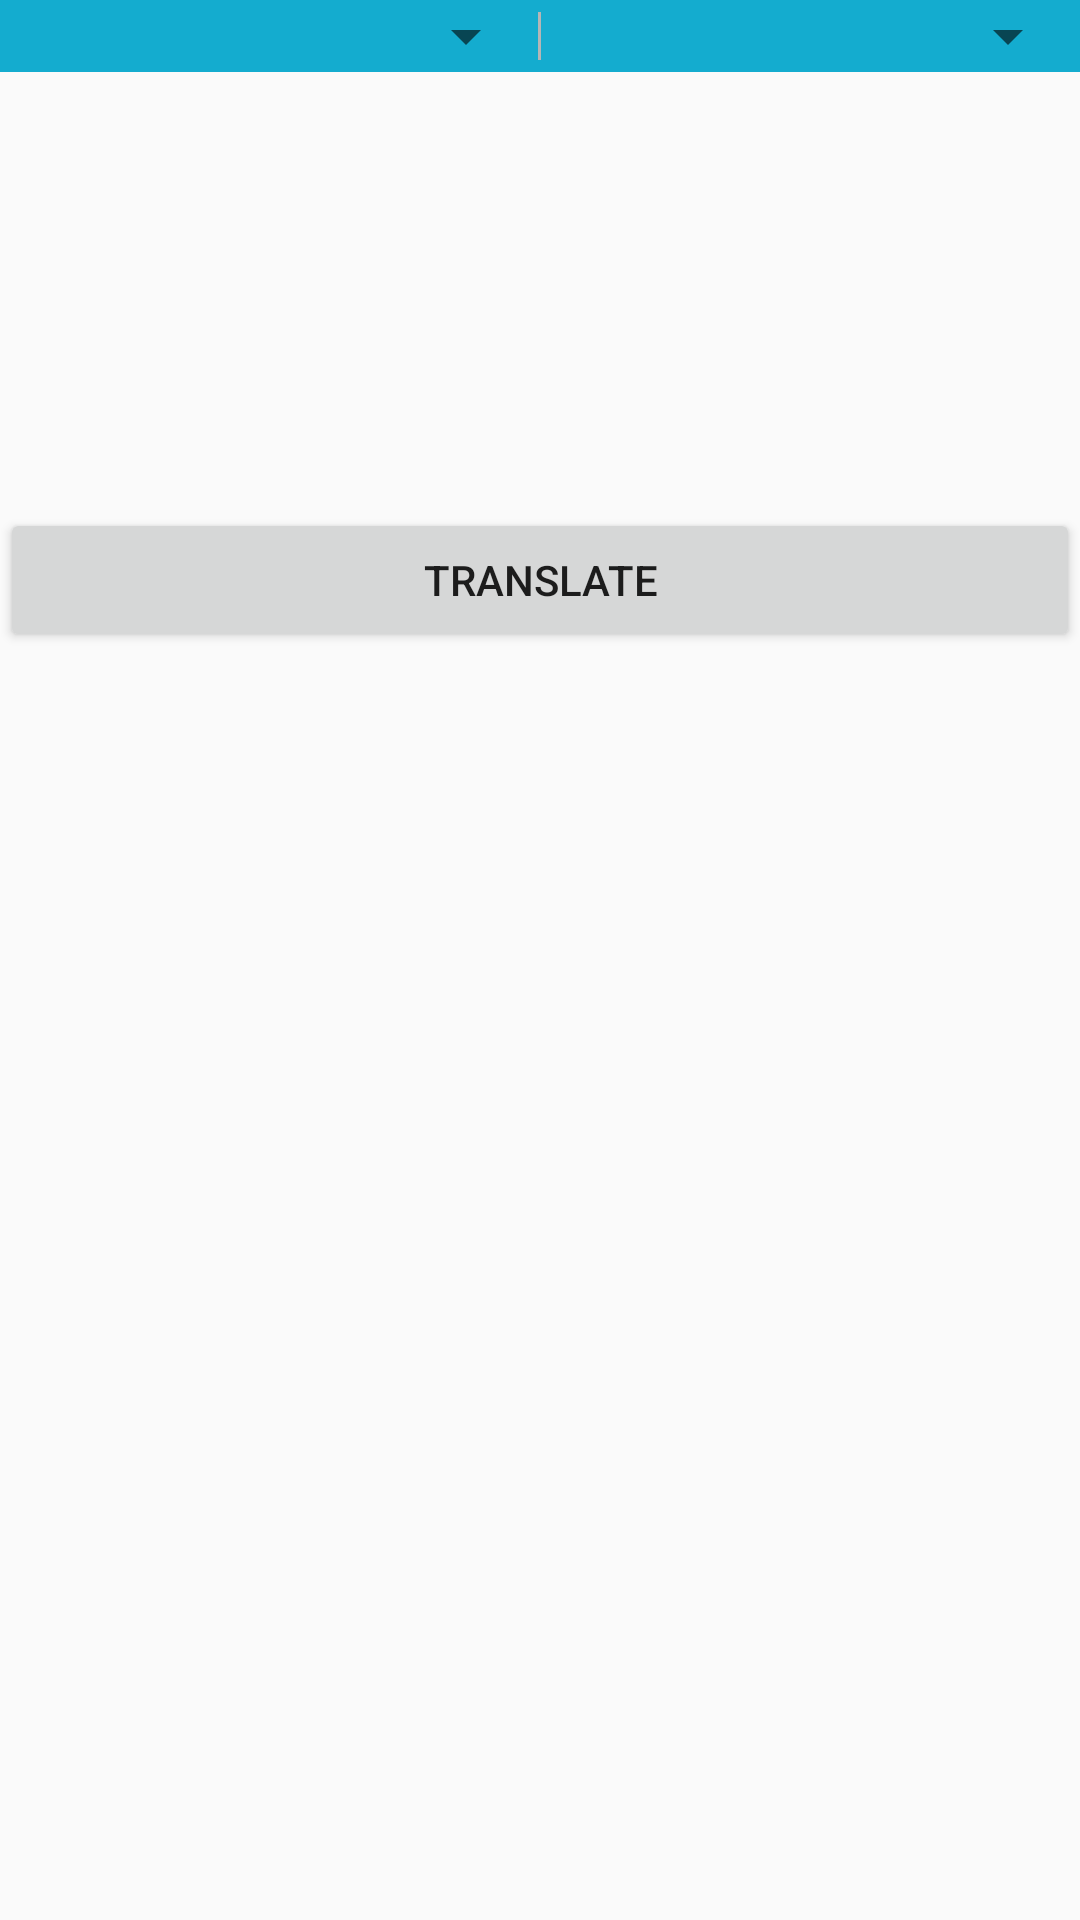

Write the Android layout XML for this screen, with the resource values it uses.
<!-- AndroidManifest.xml: application theme AppTheme -->
<!-- res/layout/fragment_translate.xml -->
<?xml version="1.0" encoding="utf-8"?>
<LinearLayout
    xmlns:android="http://schemas.android.com/apk/res/android"
    android:layout_width="match_parent"
    android:layout_height="match_parent"
    android:orientation="vertical">

    <LinearLayout
        android:layout_width="match_parent"
        android:layout_height="wrap_content"
        android:background="?attr/colorPrimary"
        android:divider="@drawable/img_divider"
        android:dividerPadding="@dimen/element_spacing_small"
        android:orientation="horizontal"
        android:showDividers="middle">

        <Spinner
            android:id="@+id/translate_spinner_case"
            android:layout_width="0dp"
            android:layout_height="wrap_content"
            android:layout_weight="1"/>

        <Spinner
            android:id="@+id/translate_spinner_acronym"
            android:layout_width="0dp"
            android:layout_height="wrap_content"
            android:layout_weight="1"/>

    </LinearLayout>

    <EditText
        android:id="@+id/translate_edittext_text"
        android:layout_width="match_parent"
        android:layout_height="wrap_content"
        android:layout_centerInParent="true"
        android:background="@android:color/transparent"
        android:lines="6"
        android:paddingBottom="@dimen/element_spacing_normal"
        android:paddingLeft="@dimen/element_spacing_xlarge"
        android:paddingRight="@dimen/element_spacing_xlarge"
        android:paddingTop="@dimen/element_spacing_normal"/>

    <Button
        android:id="@+id/translate_button"
        android:layout_width="match_parent"
        android:layout_height="wrap_content"
        android:layout_alignParentBottom="true"
        android:layout_centerHorizontal="true"
        android:text="@string/translate_button"/>

    <android.support.v7.widget.RecyclerView
        android:id="@+id/translate_recyclerview_result"
        android:layout_width="wrap_content" android:layout_height="wrap_content"
        android:layout_gravity="center_horizontal"
        android:layout_marginTop="@dimen/element_spacing_normal"/>

</LinearLayout>
<!-- resources referenced by this layout -->
<resources>
  <dimen name="element_spacing_normal">8dp</dimen>
  <dimen name="element_spacing_small">4dp</dimen>
  <dimen name="element_spacing_xlarge">16dp</dimen>
  <!-- drawable img_divider (drawable) -->
  <?xml version="1.0" encoding="utf-8"?>
  <shape xmlns:android="http://schemas.android.com/apk/res/android">
      <size android:width="1dp"/>
      <solid android:color="@color/divider"/>
  </shape>
  <string name="translate_button">Translate</string>
  <style name="AppTheme" parent="Theme.AppCompat.Light.NoActionBar">
          <item name="colorPrimary">@color/primary</item>
          <item name="colorPrimaryDark">@color/primary_dark</item>
          <item name="colorAccent">@color/accent</item>
      </style>
  <color name="divider">#B6B6B6</color>
  <color name="primary">#14ACCF</color>
  <color name="primary_dark">#0097A7</color>
  <color name="accent">#FF9800</color>
</resources>
